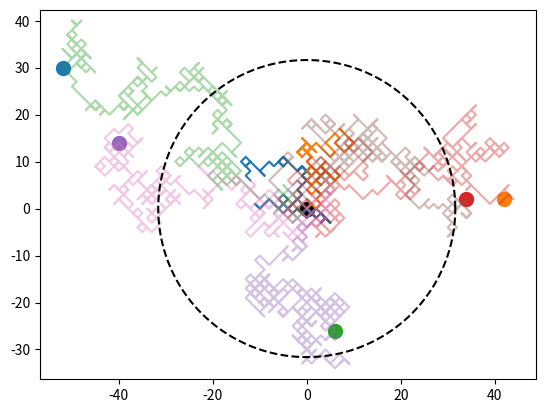

Write the Python code that produced this figure.
from math import sqrt
import matplotlib.pyplot as plt
import numpy as np
import numpy.random as npr

npr.seed(12345678)

# possible_steps = [(1, 0), (-1, 0), (0, 1), (0, -1)]
possible_steps = [(1, 1), (-1, -1), (-1, 1), (1, -1)]  # Roterer 45 grader

# Uten vektorisering

N = 100  # Antall steg
Rs = np.zeros((N + 1, 2))  # Posisjon (steg, dimensjon: x & y)

for i in range(N):
    step = possible_steps[npr.randint(4)]  # Random trekk fra 0-3
    Rs[i + 1] = Rs[i] + step

# Dekomponerer vi X og Y fra R
Xs = Rs[:, 0]
Ys = Rs[:, 1]

plt.plot(Xs, Ys)
plt.axis("equal")
# markerer utgangspunktet (origo) med en sirkel
plt.scatter(0, 0, marker="o", color="black", s=100)
plt.show()

# med vektorisering
N = 100  # Antall steg
Rs = np.zeros((N + 1, 2))
steps = 2 * npr.randint(2, size=(N, 2)) - 1  # Steg
Rs[1:, :] = np.cumsum(steps, axis=0)

# Dekomponerer vi X og Y fra R
Xs = Rs[:, 0]
Ys = Rs[:, 1]

plt.plot(Xs, Ys)
plt.axis("equal")

plt.scatter(0, 0, marker="o", color="black", s=100)
plt.show()

# MAnge walkers

N = 500
nwalkers = 5

for walker in range(nwalkers):
    Rs = np.zeros((N + 1, 2))
    steps = 2 * npr.randint(2, size=(N, 2)) - 1  # Steg
    Rs[1:, :] = np.cumsum(steps, axis=0)

    # Dekomponerer vi X og Y fra R
    Xs = Rs[:, 0]
    Ys = Rs[:, 1]

    plt.plot(Xs, Ys, alpha=0.4)
    plt.scatter(Xs[N], Ys[N], marker="o", s=100)

plt.axis("equal")
plt.scatter(0, 0, marker="o", color="black", s=100)


# Plotte analytisk RMS
# rms = np.sqrt(
#    2 * N * np.sqrt(2)
# )  # Ekstra faktor sqrt(2) fordi ett steg ikke her lengde 1 når vi går på skrå
rms = np.sqrt(2 * N)
theta = np.linspace(0, 2 * np.pi, 1001)
plt.plot(rms * np.cos(theta), rms * np.sin(theta), "k--")
plt.show()
